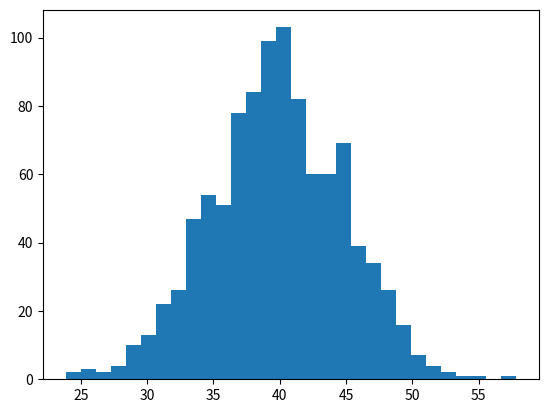
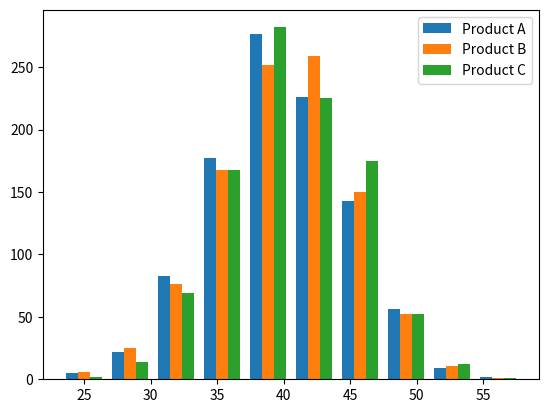
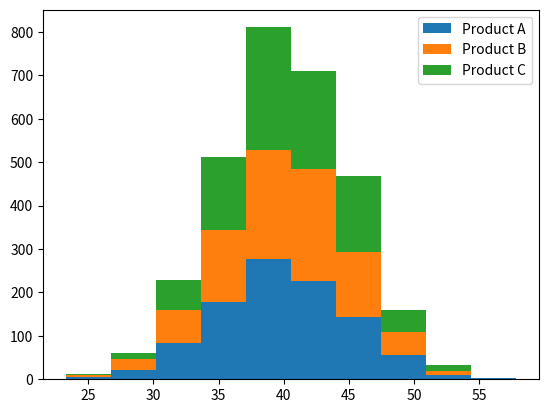

Reproduce these figures in Python, in order.
import matplotlib.pyplot as plt
import numpy as np
np.random.seed(123)
mu = 40
sigma = 5
x = np.random.normal(mu, sigma, 1000)
age_list = [round(age) for age in x]
# print(age_list)
"""
実行結果
[35, 45, 41, 32, 37, 48, 28, 38, 46, 36, 37, 40, 47, 37, 38, 38, 51, 51, 45, 42, 44, 47, 35, 46, 34, 37, 45, 33, 39, 36, 39, 26, 31, 37, 45, 39, 40, 43, 36, 41, 36, 31, 38, 43, 42, 40, 52, 42, 45, 51, 34, 35, 49, 36, 40, 45, 44, 49, 47, 45, 36, 44, 42, 33, 47, 44, 40, 39, 34, 41, 42, 36, 46, 35, 29, 45, 38, 39, 36, 32, 46, 37, 48, 44, 38, 35, 36, 34, 50, 41, 46, 34, 41, 46, 38, 45, 35, 33, 42, 38, 43, 30, 44, 53, 40, 40, 41, 31, 42, 32, 38, 46, 36, 43, 45, 41, 33, 38, 50, 30, 39, 37, 41, 44, 48, 39, 44, 42, 42, 37, 35, 34, 36, 42, 44, 42, 37, 49, 48, 38, 36, 41, 46, 42, 43, 39, 42, 48, 39, 41, 41, 41, 33, 31, 35, 41, 43, 37, 47, 39, 40, 39, 41, 44, 43, 36, 48, 35, 40, 39, 35, 40, 36, 40, 42, 47, 42, 37, 38, 41, 40, 47, 47, 38, 37, 27, 37, 35, 38, 42, 41, 40, 41, 39, 41, 24, 39, 39, 38, 39, 44, 37, 51, 43, 40, 39, 40, 35, 40, 41, 43, 43, 39, 33, 37, 48, 44, 42, 36, 40, 34, 37, 39, 38, 45, 33, 36, 33, 34, 41, 32, 44, 39, 40, 42, 38, 45, 39, 43, 39, 41, 41, 41, 35, 42, 38, 43, 29, 33, 42, 49, 44, 37, 32, 44, 40, 43, 41, 40, 55, 40, 39, 39, 37, 45, 38, 43, 41, 46, 42, 34, 33, 47, 37, 33, 37, 46, 33, 36, 37, 34, 34, 32, 38, 38, 37, 32, 46, 33, 41, 35, 43, 45, 36, 30, 43, 49, 42, 41, 44, 44, 36, 37, 43, 39, 47, 36, 44, 42, 39, 46, 43, 35, 43, 47, 39, 39, 37, 40, 43, 36, 33, 38, 33, 43, 38, 31, 38, 39, 42, 39, 49, 37, 40, 39, 39, 41, 43, 47, 32, 37, 38, 45, 38, 31, 40, 40, 41, 35, 49, 38, 39, 35, 35, 34, 38, 35, 50, 31, 34, 38, 43, 38, 43, 35, 40, 49, 35, 42, 41, 29, 37, 46, 41, 34, 43, 38, 42, 42, 34, 44, 35, 33, 36, 38, 41, 36, 44, 41, 37, 44, 46, 40, 39, 31, 38, 39, 41, 39, 41, 48, 37, 38, 33, 40, 45, 31, 37, 40, 44, 42, 42, 39, 42, 45, 31, 44, 40, 37, 28, 33, 48, 37, 35, 38, 36, 41, 48, 37, 41, 34, 48, 41, 35, 45, 46, 41, 32, 49, 42, 46, 37, 38, 41, 46, 41, 34, 41, 48, 40, 41, 34, 33, 37, 38, 41, 41, 48, 40, 45, 40, 47, 31, 37, 45, 39, 45, 42, 45, 43, 43, 47, 45, 45, 40, 37, 37, 44, 28, 33, 35, 39, 27, 46, 43, 50, 45, 45, 51, 37, 32, 39, 36, 39, 35, 43, 43, 40, 42, 39, 44, 40, 39, 45, 46, 47, 35, 37, 31, 39, 42, 39, 50, 38, 35, 43, 41, 43, 42, 41, 29, 36, 37, 38, 38, 42, 43, 34, 43, 43, 42, 33, 42, 40, 45, 49, 48, 41, 40, 43, 34, 33, 38, 46, 38, 48, 26, 32, 39, 44, 40, 40, 39, 31, 46, 37, 45, 40, 45, 42, 39, 41, 33, 40, 49, 47, 35, 43, 41, 44, 40, 39, 47, 41, 46, 45, 38, 39, 50, 41, 36, 34, 45, 41, 36, 43, 41, 32, 43, 47, 53, 40, 41, 48, 41, 41, 37, 33, 45, 34, 46, 36, 41, 38, 46, 42, 50, 35, 42, 40, 41, 48, 43, 34, 43, 38, 38, 45, 37, 38, 40, 45, 43, 39, 39, 34, 36, 37, 39, 50, 37, 39, 30, 43, 32, 35, 45, 29, 40, 44, 48, 35, 37, 49, 40, 36, 36, 35, 38, 45, 44, 34, 41, 38, 44, 39, 42, 39, 29, 40, 34, 44, 37, 37, 40, 43, 39, 48, 48, 49, 39, 33, 46, 38, 40, 43, 32, 48, 44, 42, 44, 43, 41, 38, 36, 41, 42, 45, 41, 36, 32, 39, 40, 40, 32, 45, 45, 36, 44, 45, 40, 35, 48, 42, 39, 44, 48, 38, 43, 50, 34, 37, 37, 39, 39, 42, 36, 37, 42, 41, 44, 42, 44, 34, 38, 49, 42, 44, 41, 42, 39, 58, 38, 40, 28, 46, 37, 40, 37, 39, 39, 40, 40, 39, 39, 47, 44, 44, 36, 46, 46, 37, 48, 37, 31, 46, 39, 45, 36, 34, 46, 33, 32, 30, 26, 35, 29, 40, 29, 35, 52, 42, 40, 32, 39, 40, 32, 41, 46, 38, 39, 30, 33, 45, 37, 35, 37, 40, 34, 41, 33, 44, 35, 47, 40, 36, 45, 33, 37, 40, 39, 30, 35, 41, 33, 46, 42, 37, 39, 49, 45, 42, 33, 48, 45, 39, 37, 39, 34, 38, 44, 31, 38, 41, 41, 34, 34, 45, 34, 45, 38, 45, 38, 34, 44, 40, 47, 44, 39, 38, 40, 41, 36, 44, 38, 38, 37, 41, 37, 41, 54, 40, 38, 32, 40, 34, 38, 41, 31, 41, 42, 34, 38, 31, 48, 42, 39, 39, 46, 40, 42, 48, 38, 35, 36, 47, 40, 37, 45, 45, 38, 35, 32, 31, 39, 36, 49, 40, 30, 47, 41, 44, 43, 41, 43, 41, 34, 42, 45, 39, 43, 42, 49, 39, 39, 39, 39, 29, 37, 41, 40, 36, 37, 38, 36, 37, 37, 44, 45, 45, 42, 36, 45, 38, 40, 47, 40, 41, 33, 42, 35, 45, 39, 29, 38, 39, 42, 43, 38, 45, 24, 36, 34, 34, 45, 44, 36, 46, 41, 38, 37, 36, 42, 43, 41, 30, 41, 43, 37, 40, 31, 34, 38, 38, 42, 34, 38, 38, 43, 47, 49, 32, 40, 34, 40, 42, 40, 40, 47, 44, 39, 40, 44, 43, 38, 31, 34, 41, 31, 39, 38, 45, 33, 30, 38, 43, 45, 35, 42, 34]
"""
print(end='\n')

# data set
np.random.seed(123)
mu = 40
sigma = 5
x = np.random.normal(mu, sigma, 1000)
age_list = [round(age) for age in x]
# histgram
fig, ax = plt.subplots()
# ax.set_xlabel('age')
# ax.set_ylabel('quantity')
# ax.hist(x)
# ax.hist(x, bins=30)
"""
ax.set_xlabel('quantity')
ax.set_ylabel('age')
ax.hist(x, bins=30, orientation='horizontal')
"""
n, bins, patches = ax.hist(x, bins=30)
for i, num in enumerate(n):
    print('{:.2f} - {:.2f}: {}'.format(bins[i], bins[i + 1], num))
"""
実行結果
23.84 - 24.98: 2.0
24.98 - 26.11: 3.0
26.11 - 27.25: 2.0
27.25 - 28.38: 4.0
28.38 - 29.51: 10.0
29.51 - 30.65: 13.0
30.65 - 31.78: 22.0
31.78 - 32.91: 26.0
32.91 - 34.05: 47.0
34.05 - 35.18: 54.0
35.18 - 36.32: 51.0
36.32 - 37.45: 78.0
37.45 - 38.58: 84.0
38.58 - 39.72: 99.0
39.72 - 40.85: 103.0
40.85 - 41.99: 82.0
41.99 - 43.12: 60.0
43.12 - 44.25: 60.0
44.25 - 45.39: 69.0
45.39 - 46.52: 39.0
46.52 - 47.65: 34.0
47.65 - 48.79: 26.0
48.79 - 49.92: 16.0
49.92 - 51.06: 7.0
51.06 - 52.19: 4.0
52.19 - 53.32: 2.0
53.32 - 54.46: 1.0
54.46 - 55.59: 1.0
55.59 - 56.72: 0.0
56.72 - 57.86: 1.0
"""
plt.show()

print(end='\n')

mu = 40
sigma = 5
np.random.seed(123)
x1 = np.random.normal(mu, sigma, 1000)
np.random.seed(124)
x2 = np.random.normal(mu, sigma, 1000)
np.random.seed(125)
x3 = np.random.normal(mu, sigma, 1000)
age_list1, age_list2, age_list3 = [round(age) for age in x1], [
    round(age) for age in x2], [round(age) for age in x3]
print(age_list1, age_list2, age_list3)
"""
実行結果
[35, 45, 41, 32, 37, 48, 28, 38, 46, 36, 37, 40, 47, 37, 38, 38, 51, 51, 45, 42, 44, 47, 35, 46, 34, 37, 45, 33, 39, 36, 39, 26, 31, 37, 45, 39, 40, 43, 36, 41, 36, 31, 38, 43, 42, 40, 52, 42, 45, 51, 34, 35, 49, 36, 40, 45, 44, 49, 47, 45, 36, 44, 42, 33, 47, 44, 40, 39, 34, 41, 42, 36, 46, 35, 29, 45, 38, 39, 36, 32, 46, 37, 48, 44, 38, 35, 36, 34, 50, 41, 46, 34, 41, 46, 38, 45, 35, 33, 42, 38, 43, 30, 44, 53, 40, 40, 41, 31, 42, 32, 38, 46, 36, 43, 45, 41, 33, 38, 50, 30, 39, 37, 41, 44, 48, 39, 44, 42, 42, 37, 35, 34, 36, 42, 44, 42, 37, 49, 48, 38, 36, 41, 46, 42, 43, 39, 42, 48, 39, 41, 41, 41, 33, 31, 35, 41, 43, 37, 47, 39, 40, 39, 41, 44, 43, 36, 48, 35, 40, 39, 35, 40, 36, 40, 42, 47, 42, 37, 38, 41, 40, 47, 47, 38, 37, 27, 37, 35, 38, 42, 41, 40, 41, 39, 41, 24, 39, 39, 38, 39, 44, 37, 51, 43, 40, 39, 40, 35, 40, 41, 43, 43, 39, 33, 37, 48, 44, 42, 36, 40, 34, 37, 39, 38, 45, 33, 36, 33, 34, 41, 32, 44, 39, 40, 42, 38, 45, 39, 43, 39, 41, 41, 41, 35, 42, 38, 43, 29, 33, 42, 49, 44, 37, 32, 44, 40, 43, 41, 40, 55, 40, 39, 39, 37, 45, 38, 43, 41, 46, 42, 34, 33, 47, 37, 33, 37, 46, 33, 36, 37, 34, 34, 32, 38, 38, 37, 32, 46, 33, 41, 35, 43, 45, 36, 30, 43, 49, 42, 41, 44, 44, 36, 37, 43, 39, 47, 36, 44, 42, 39, 46, 43, 35, 43, 47, 39, 39, 37, 40, 43, 36, 33, 38, 33, 43, 38, 31, 38, 39, 42, 39, 49, 37, 40, 39, 39, 41, 43, 47, 32, 37, 38, 45, 38, 31, 40, 40, 41, 35, 49, 38, 39, 35, 35, 34, 38, 35, 50, 31, 34, 38, 43, 38, 43, 35, 40, 49, 35, 42, 41, 29, 37, 46, 41, 34, 43, 38, 42, 42, 34, 44, 35, 33, 36, 38, 41, 36, 44, 41, 37, 44, 46, 40, 39, 31, 38, 39, 41, 39, 41, 48, 37, 38, 33, 40, 45, 31, 37, 40, 44, 42, 42, 39, 42, 45, 31, 44, 40, 37, 28, 33, 48, 37, 35, 38, 36, 41, 48, 37, 41, 34, 48, 41, 35, 45, 46, 41, 32, 49, 42, 46, 37, 38, 41, 46, 41, 34, 41, 48, 40, 41, 34, 33, 37, 38, 41, 41, 48, 40, 45, 40, 47, 31, 37, 45, 39, 45, 42, 45, 43, 43, 47, 45, 45, 40, 37, 37, 44, 28, 33, 35, 39, 27, 46, 43, 50, 45, 45, 51, 37, 32, 39, 36, 39, 35, 43, 43, 40, 42, 39, 44, 40, 39, 45, 46, 47, 35, 37, 31, 39, 42, 39, 50, 38, 35, 43, 41, 43, 42, 41, 29, 36, 37, 38, 38, 42, 43, 34, 43, 43, 42, 33, 42, 40, 45, 49, 48, 41, 40, 43, 34, 33, 38, 46, 38, 48, 26, 32, 39, 44, 40, 40, 39, 31, 46, 37, 45, 40, 45, 42, 39, 41, 33, 40, 49, 47, 35, 43, 41, 44, 40, 39, 47, 41, 46, 45, 38, 39, 50, 41, 36, 34, 45, 41, 36, 43, 41, 32, 43, 47, 53, 40, 41, 48, 41, 41, 37, 33, 45, 34, 46, 36, 41, 38, 46, 42, 50, 35, 42, 40, 41, 48, 43, 34, 43, 38, 38, 45, 37, 38, 40, 45, 43, 39, 39, 34, 36, 37, 39, 50, 37, 39, 30, 43, 32, 35, 45, 29, 40, 44, 48, 35, 37, 49, 40, 36, 36, 35, 38, 45, 44, 34, 41, 38, 44, 39, 42, 39, 29, 40, 34, 44, 37, 37, 40, 43, 39, 48, 48, 49, 39, 33, 46, 38, 40, 43, 32, 48, 44, 42, 44, 43, 41, 38, 36, 41, 42, 45, 41, 36, 32, 39, 40, 40, 32, 45, 45, 36, 44, 45, 40, 35, 48, 42, 39, 44, 48, 38, 43, 50, 34, 37, 37, 39, 39, 42, 36, 37, 42, 41, 44, 42, 44, 34, 38, 49, 42, 44, 41, 42, 39, 58, 38, 40, 28, 46, 37, 40, 37, 39, 39, 40, 40, 39, 39, 47, 44, 44, 36, 46, 46, 37, 48, 37, 31, 46, 39, 45, 36, 34, 46, 33, 32, 30, 26, 35, 29, 40, 29, 35, 52, 42, 40, 32, 39, 40, 32, 41, 46, 38, 39, 30, 33, 45, 37, 35, 37, 40, 34, 41, 33, 44, 35, 47, 40, 36, 45, 33, 37, 40, 39, 30, 35, 41, 33, 46, 42, 37, 39, 49, 45, 42, 33, 48, 45, 39, 37, 39, 34, 38, 44, 31, 38, 41, 41, 34, 34, 45, 34, 45, 38, 45, 38, 34, 44, 40, 47, 44, 39, 38, 40, 41, 36, 44, 38, 38, 37, 41, 37, 41, 54, 40, 38, 32, 40, 34, 38, 41, 31, 41, 42, 34, 38, 31, 48, 42, 39, 39, 46, 40, 42, 48, 38, 35, 36, 47, 40, 37, 45, 45, 38, 35, 32, 31, 39, 36, 49, 40, 30, 47, 41, 44, 43, 41, 43, 41, 34, 42, 45, 39, 43, 42, 49, 39, 39, 39, 39, 29, 37, 41, 40, 36, 37, 38, 36, 37, 37, 44, 45, 45, 42, 36, 45, 38, 40, 47, 40, 41, 33, 42, 35, 45, 39, 29, 38, 39, 42, 43, 38, 45, 24, 36, 34, 34, 45, 44, 36, 46, 41, 38, 37, 36, 42, 43, 41, 30, 41, 43, 37, 40, 31, 34, 38, 38, 42, 34, 38, 38, 43, 47, 49, 32, 40, 34, 40, 42, 40, 40, 47, 44, 39, 40, 44, 43, 38, 31, 34, 41, 31, 39, 38, 45, 33, 30, 38, 43, 45, 35, 42, 34] [41, 38, 33, 52, 33, 36, 35, 48, 45, 36, 35, 41, 42, 40, 34, 39, 44, 41, 33, 44, 29, 46, 41, 35, 44, 40, 39, 39, 44, 35, 42, 38, 41, 29, 43, 41, 40, 40, 44, 28, 43, 46, 44, 46, 41, 39, 50, 37, 38, 34, 43, 44, 48, 40, 36, 42, 34, 44, 43, 38, 42, 37, 40, 41, 42, 38, 40, 42, 34, 44, 45, 42, 38, 40, 30, 44, 39, 42, 42, 35, 40, 39, 50, 30, 46, 43, 46, 43, 46, 37, 45, 40, 50, 51, 47, 38, 41, 40, 48, 41, 32, 46, 28, 35, 35, 43, 51, 42, 36, 42, 43, 38, 44, 41, 37, 39, 42, 38, 39, 40, 45, 33, 35, 48, 46, 35, 47, 43, 32, 49, 38, 42, 38, 41, 36, 46, 34, 41, 36, 38, 39, 43, 36, 39, 48, 31, 44, 42, 39, 38, 37, 43, 40, 46, 41, 40, 45, 46, 39, 34, 44, 43, 41, 34, 43, 35, 37, 43, 37, 40, 43, 47, 37, 40, 48, 36, 44, 40, 42, 41, 32, 43, 34, 40, 41, 49, 43, 40, 35, 37, 38, 50, 34, 41, 48, 38, 36, 33, 37, 37, 49, 37, 36, 48, 42, 33, 36, 42, 37, 30, 45, 42, 35, 44, 33, 36, 39, 40, 37, 47, 50, 41, 44, 41, 43, 34, 40, 48, 42, 37, 48, 43, 43, 37, 42, 40, 37, 46, 36, 37, 46, 41, 42, 49, 45, 46, 46, 34, 31, 35, 37, 39, 39, 41, 31, 40, 33, 41, 45, 40, 40, 43, 47, 41, 38, 38, 50, 42, 47, 43, 45, 39, 41, 40, 38, 54, 47, 46, 32, 37, 44, 32, 42, 42, 35, 38, 34, 46, 33, 46, 31, 46, 45, 33, 42, 44, 39, 35, 33, 40, 34, 41, 48, 49, 35, 41, 35, 41, 39, 45, 36, 41, 44, 40, 40, 41, 41, 41, 38, 33, 42, 44, 38, 40, 43, 40, 48, 33, 37, 39, 37, 40, 38, 37, 43, 47, 37, 39, 41, 45, 30, 38, 41, 37, 40, 44, 40, 32, 38, 42, 42, 35, 45, 43, 41, 36, 46, 29, 37, 40, 42, 52, 34, 38, 46, 38, 40, 35, 34, 42, 38, 36, 35, 36, 42, 43, 41, 37, 26, 37, 30, 43, 42, 37, 36, 27, 46, 42, 40, 36, 46, 41, 36, 29, 39, 40, 38, 37, 48, 40, 35, 45, 39, 40, 47, 41, 43, 40, 48, 45, 49, 40, 29, 37, 40, 39, 36, 33, 41, 45, 42, 32, 33, 40, 42, 37, 37, 32, 43, 40, 38, 41, 33, 32, 36, 43, 40, 38, 43, 31, 51, 43, 39, 34, 44, 35, 34, 42, 36, 36, 42, 33, 42, 38, 33, 40, 43, 42, 37, 48, 38, 43, 41, 44, 40, 41, 42, 43, 34, 36, 51, 37, 35, 45, 29, 37, 42, 25, 44, 42, 34, 34, 39, 33, 36, 47, 39, 38, 26, 43, 37, 37, 38, 34, 42, 47, 41, 45, 44, 44, 42, 44, 41, 40, 35, 48, 39, 35, 35, 40, 39, 41, 36, 40, 42, 42, 38, 46, 46, 41, 33, 34, 32, 38, 41, 43, 32, 35, 40, 31, 36, 30, 54, 41, 41, 37, 37, 41, 46, 46, 48, 40, 42, 33, 52, 50, 43, 30, 39, 30, 51, 47, 46, 37, 41, 35, 42, 33, 35, 37, 48, 40, 47, 46, 42, 42, 39, 41, 44, 32, 45, 40, 47, 46, 35, 36, 41, 38, 41, 42, 38, 39, 35, 28, 42, 36, 38, 39, 44, 34, 44, 43, 40, 34, 39, 34, 42, 48, 43, 33, 38, 51, 32, 41, 42, 38, 43, 41, 37, 36, 46, 34, 39, 38, 34, 41, 41, 40, 44, 37, 41, 40, 38, 47, 31, 45, 43, 47, 46, 43, 40, 37, 37, 38, 41, 33, 43, 38, 38, 31, 39, 36, 26, 48, 37, 44, 32, 48, 38, 29, 37, 50, 44, 43, 37, 34, 36, 39, 37, 43, 45, 47, 34, 29, 41, 38, 46, 53, 38, 39, 49, 42, 48, 33, 38, 44, 36, 30, 37, 45, 37, 40, 45, 42, 37, 48, 45, 34, 26, 38, 44, 44, 44, 31, 47, 41, 42, 46, 49, 34, 40, 42, 45, 46, 35, 47, 33, 46, 42, 43, 42, 39, 32, 43, 43, 46, 41, 40, 36, 40, 41, 34, 39, 45, 28, 47, 43, 45, 44, 47, 46, 46, 42, 38, 40, 42, 40, 27, 44, 43, 38, 37, 34, 41, 34, 50, 31, 37, 37, 42, 46, 41, 38, 38, 43, 41, 45, 39, 44, 41, 38, 32, 36, 33, 45, 40, 40, 42, 41, 37, 38, 49, 43, 31, 44, 46, 44, 37, 47, 42, 43, 32, 46, 35, 39, 33, 43, 42, 32, 48, 38, 37, 41, 31, 37, 40, 47, 45, 45, 34, 47, 43, 48, 41, 50, 40, 46, 46, 38, 38, 36, 45, 46, 39, 38, 43, 29, 39, 37, 47, 43, 38, 35, 30, 44, 48, 43, 43, 29, 39, 45, 45, 42, 39, 35, 47, 45, 45, 43, 44, 42, 33, 46, 41, 35, 42, 36, 47, 40, 38, 39, 40, 43, 47, 40, 39, 38, 34, 41, 38, 37, 44, 38, 39, 34, 33, 40, 36, 41, 34, 38, 34, 43, 42, 39, 36, 28, 43, 37, 46, 41, 35, 35, 47, 41, 36, 44, 37, 46, 47, 35, 41, 34, 40, 44, 42, 39, 46, 43, 38, 38, 42, 38, 38, 33, 41, 39, 39, 44, 36, 41, 47, 39, 31, 37, 32, 36, 43, 44, 46, 39, 44, 40, 42, 42, 39, 42, 42, 38, 45, 42, 32, 34, 47, 34, 40, 43, 37, 43, 45, 49, 47, 38, 32, 42, 37, 34, 42, 42, 36, 38, 50, 40, 31, 28, 39, 40, 51, 52, 47, 41, 40, 46, 41, 38, 52, 45, 42, 41, 32, 37, 36, 38, 40, 36, 46, 42, 39, 37, 40, 41, 40, 39, 38, 39, 42, 43, 37, 46, 33, 46, 30, 34, 47, 31, 42, 37, 32, 45, 44] [37, 40, 35, 42, 42, 38, 27, 41, 38, 53, 36, 38, 41, 46, 46, 41, 38, 36, 39, 42, 28, 38, 38, 44, 38, 40, 41, 39, 38, 54, 40, 35, 45, 34, 36, 38, 34, 40, 37, 39, 40, 44, 36, 43, 37, 36, 38, 34, 36, 42, 42, 42, 42, 46, 40, 37, 33, 34, 46, 42, 40, 31, 39, 46, 48, 40, 41, 48, 33, 44, 41, 41, 51, 36, 45, 35, 32, 34, 44, 48, 42, 45, 49, 47, 37, 32, 38, 47, 40, 38, 44, 38, 46, 37, 37, 45, 31, 37, 42, 42, 35, 37, 43, 36, 42, 44, 43, 40, 36, 38, 37, 28, 37, 40, 54, 40, 41, 41, 37, 40, 37, 37, 37, 40, 39, 39, 39, 45, 41, 38, 47, 33, 26, 44, 36, 40, 43, 35, 39, 45, 35, 37, 43, 41, 47, 48, 44, 46, 44, 38, 39, 43, 41, 43, 45, 40, 44, 39, 34, 40, 51, 42, 37, 33, 36, 48, 46, 37, 45, 31, 41, 41, 38, 42, 37, 39, 39, 45, 43, 48, 30, 35, 39, 37, 41, 33, 45, 37, 47, 47, 44, 30, 40, 42, 41, 37, 27, 44, 44, 44, 37, 45, 38, 44, 42, 37, 45, 39, 50, 42, 40, 36, 45, 45, 47, 36, 42, 48, 37, 45, 34, 30, 39, 37, 46, 42, 35, 40, 36, 43, 42, 32, 40, 42, 42, 38, 53, 37, 46, 45, 44, 43, 42, 51, 40, 48, 44, 41, 41, 47, 39, 40, 36, 41, 45, 37, 36, 41, 42, 28, 39, 42, 43, 47, 33, 37, 40, 42, 47, 46, 41, 38, 45, 40, 41, 36, 41, 40, 39, 48, 48, 32, 38, 38, 38, 38, 33, 37, 40, 35, 36, 52, 43, 47, 43, 41, 49, 39, 41, 40, 40, 46, 41, 36, 42, 40, 36, 43, 37, 37, 39, 50, 39, 34, 38, 42, 37, 39, 47, 47, 38, 39, 37, 42, 39, 41, 46, 44, 41, 50, 41, 47, 47, 41, 36, 41, 37, 38, 39, 44, 39, 33, 32, 41, 35, 44, 48, 46, 38, 37, 44, 37, 39, 46, 48, 42, 34, 38, 37, 33, 44, 40, 35, 44, 37, 51, 44, 31, 37, 35, 38, 38, 36, 39, 38, 31, 41, 40, 40, 39, 41, 37, 41, 49, 46, 44, 44, 44, 39, 44, 43, 37, 36, 43, 32, 38, 42, 33, 42, 36, 51, 23, 38, 36, 36, 46, 37, 49, 36, 43, 46, 35, 34, 35, 44, 40, 39, 38, 41, 43, 45, 56, 43, 38, 43, 40, 35, 46, 48, 41, 41, 30, 42, 44, 41, 46, 37, 44, 45, 43, 34, 50, 37, 40, 46, 39, 32, 40, 53, 43, 46, 42, 46, 34, 39, 41, 40, 43, 36, 31, 37, 35, 39, 45, 47, 45, 46, 46, 40, 48, 46, 47, 33, 44, 39, 41, 39, 40, 46, 37, 39, 43, 39, 40, 41, 39, 37, 36, 40, 45, 40, 39, 38, 44, 37, 35, 32, 41, 39, 46, 35, 32, 42, 45, 39, 36, 36, 30, 45, 35, 45, 39, 47, 43, 33, 35, 36, 36, 50, 38, 42, 40, 39, 43, 33, 32, 43, 36, 45, 49, 44, 41, 35, 45, 45, 40, 43, 29, 40, 43, 37, 45, 35, 39, 36, 39, 52, 38, 41, 42, 37, 38, 42, 38, 43, 34, 38, 40, 42, 41, 38, 37, 50, 46, 41, 42, 44, 39, 46, 44, 39, 36, 41, 33, 42, 44, 47, 41, 43, 39, 50, 53, 45, 37, 45, 32, 42, 43, 34, 41, 40, 34, 41, 49, 39, 41, 35, 46, 30, 45, 40, 43, 42, 47, 43, 47, 41, 44, 43, 41, 32, 42, 42, 35, 28, 44, 45, 35, 36, 43, 46, 42, 38, 52, 46, 42, 32, 35, 43, 40, 35, 40, 49, 45, 41, 48, 40, 42, 40, 37, 38, 38, 38, 34, 40, 40, 38, 47, 46, 48, 40, 33, 44, 42, 27, 44, 48, 41, 38, 45, 38, 34, 36, 40, 37, 45, 42, 35, 44, 34, 36, 41, 42, 44, 39, 36, 45, 42, 47, 39, 40, 47, 46, 40, 46, 40, 35, 50, 40, 34, 43, 36, 43, 38, 45, 36, 36, 40, 39, 46, 44, 39, 42, 43, 37, 36, 47, 40, 35, 38, 35, 28, 40, 36, 36, 46, 32, 48, 39, 45, 32, 46, 35, 44, 40, 35, 43, 31, 36, 33, 30, 43, 38, 45, 42, 46, 47, 34, 40, 37, 41, 44, 45, 40, 38, 39, 42, 36, 38, 33, 43, 43, 43, 38, 39, 46, 52, 32, 38, 45, 37, 36, 35, 36, 45, 41, 36, 40, 32, 42, 40, 40, 45, 40, 42, 41, 36, 48, 48, 43, 45, 33, 34, 35, 42, 43, 44, 46, 43, 43, 40, 37, 41, 37, 39, 43, 51, 39, 32, 45, 38, 40, 44, 45, 37, 39, 44, 35, 42, 36, 33, 33, 34, 49, 40, 41, 39, 38, 46, 41, 33, 41, 49, 33, 37, 39, 40, 46, 47, 47, 38, 40, 41, 45, 49, 44, 41, 37, 48, 39, 37, 38, 47, 40, 38, 33, 44, 39, 39, 33, 45, 45, 33, 34, 42, 37, 32, 31, 45, 47, 37, 38, 38, 36, 46, 38, 41, 38, 41, 38, 45, 32, 32, 32, 43, 36, 36, 42, 34, 37, 42, 40, 37, 37, 36, 37, 37, 40, 38, 35, 37, 34, 35, 37, 41, 48, 44, 45, 49, 52, 44, 32, 41, 42, 40, 43, 38, 37, 35, 50, 45, 44, 43, 43, 38, 44, 32, 43, 42, 44, 40, 39, 37, 47, 40, 44, 31, 40, 38, 36, 42, 34, 37, 42, 51, 47, 41, 43, 47, 31, 42, 45, 44, 46, 39, 37, 44, 40, 36, 45, 36, 49, 38, 45, 42, 42, 36, 37, 41, 45, 30, 40, 41, 42, 35, 39, 45, 45, 40, 36, 34, 44, 39, 44, 46, 41, 41, 41, 37, 40, 32, 40, 40, 40, 35, 35, 42, 38, 45, 41, 40, 49, 40, 35, 45, 49, 53, 35, 40, 35]
"""

print(end='\n')

fig, ax = plt.subplots()

labels = ['Product A', 'Product B', 'Product C']
ax.hist((x1, x2, x3), label=labels)
ax.legend()
plt.show()

print(end='\n')

fig, ax = plt.subplots()

labels = ['Product A', 'Product B', 'Product C']
ax.hist((x1, x2, x3), label=labels, stacked=True)
ax.legend()
plt.show()
